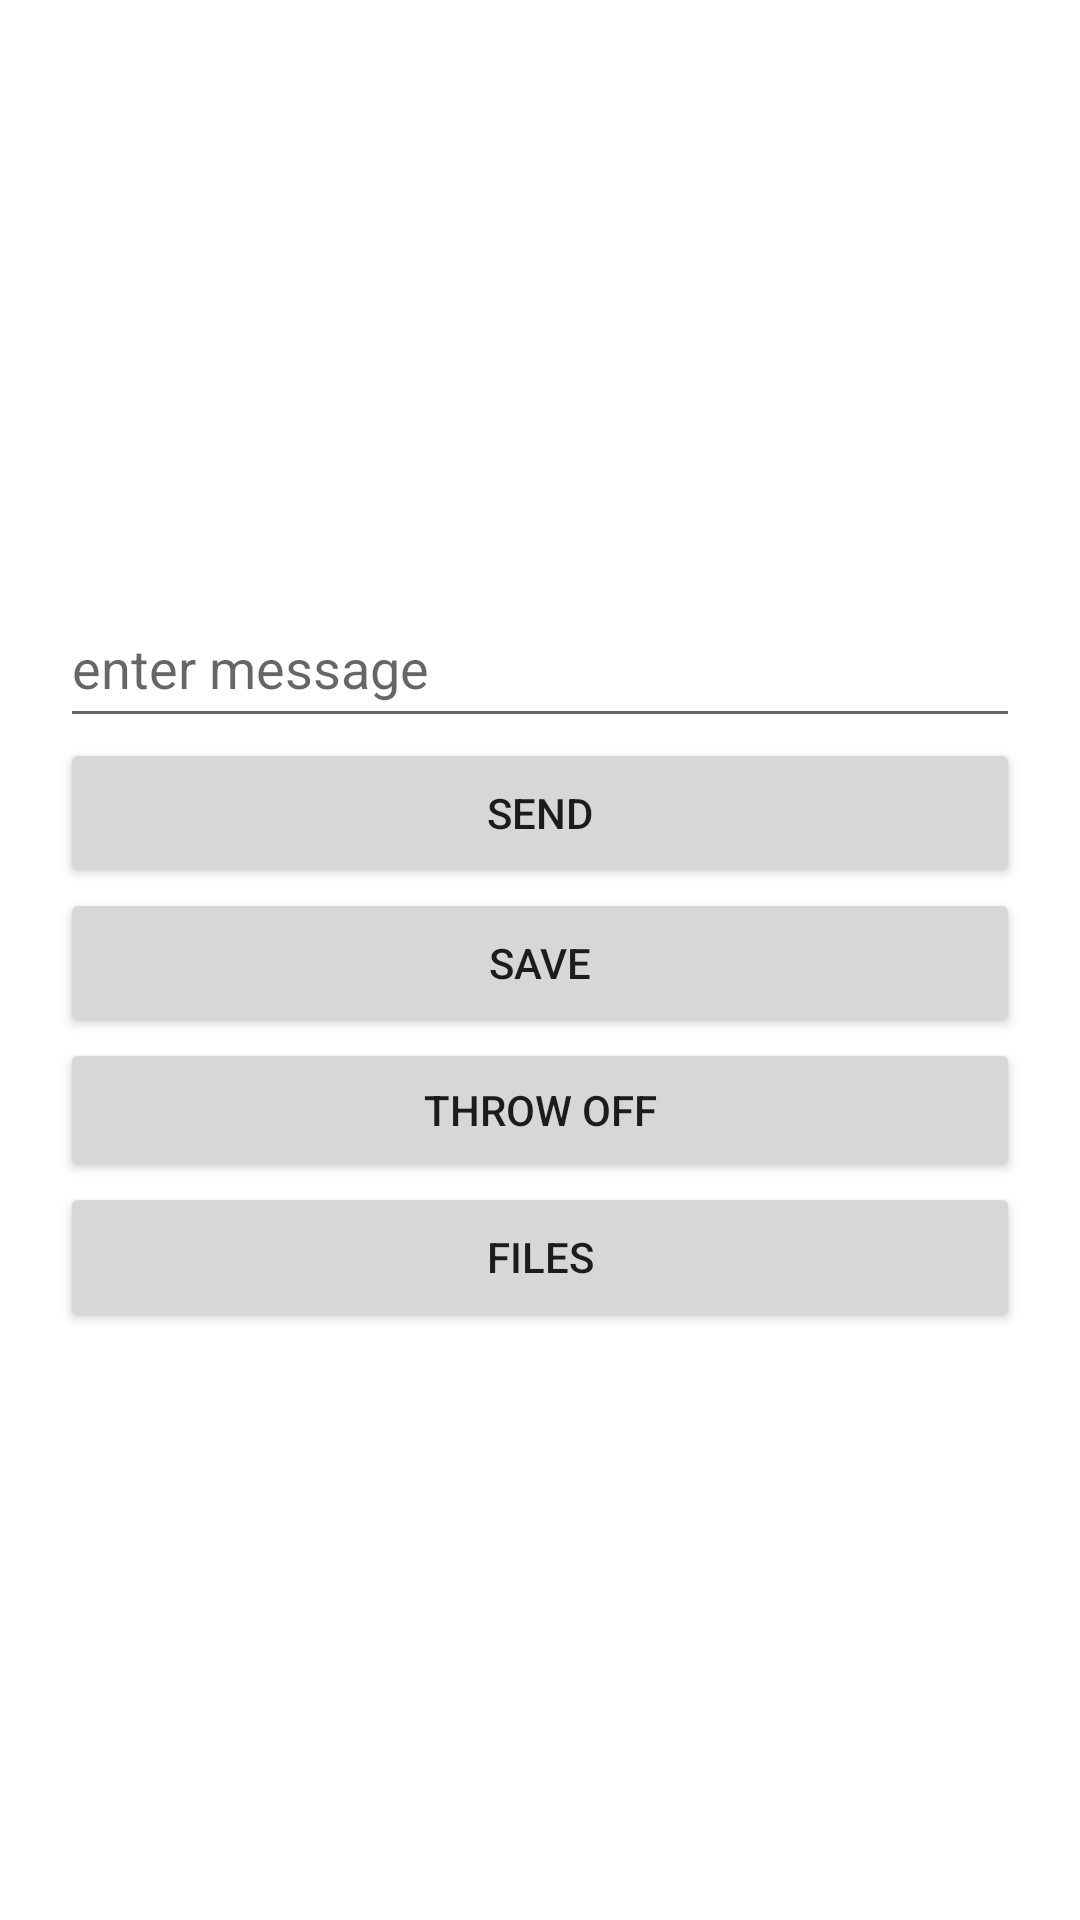

The Android layout XML behind this screen, and the referenced resources:
<!-- AndroidManifest.xml: application theme Theme.MyApp -->
<!-- res/layout/activity_main.xml -->
<?xml version="1.0" encoding="utf-8"?>
<LinearLayout xmlns:android="http://schemas.android.com/apk/res/android"
    xmlns:tools="http://schemas.android.com/tools"
    android:layout_width="match_parent"
    android:layout_height="match_parent"
    android:orientation="vertical"
    android:padding="20dp"
    android:gravity="center">

    <EditText
        android:id="@+id/edit_message"
        android:layout_width="match_parent"
        android:layout_height="50dp"
        android:hint="@string/edit_message" />

    <Button
        android:layout_width="match_parent"
        android:layout_height="50dp"
        android:onClick="sendMessage"
        android:text="@string/button_send" />
    <Button
        android:id="@+id/buttonSave"
        android:layout_width="match_parent"
        android:layout_height="50dp"
        android:onClick="saveButton"
        android:text="@string/buttonSave" />
    <Button
        android:id="@+id/reTextButton"
        android:layout_width="match_parent"
        android:layout_height="wrap_content"
        android:onClick="reTextButton"
        android:text="@string/reTextButton"/>
    <Button
        android:layout_width="match_parent"
        android:layout_height="50dp"
        android:onClick="fileSave"
        android:text="@string/fileSave" />

</LinearLayout>
<!-- resources referenced by this layout -->
<resources>
  <string name="buttonSave">save</string>
  <string name="button_send">send</string>
  <string name="edit_message">enter message</string>
  <string name="fileSave">files</string>
  <string name="reTextButton">throw off</string>
  <style name="Theme.MyApp" parent="Theme.MaterialComponents.DayNight.DarkActionBar">
          
          <item name="colorPrimary">@color/gray</item>
          <item name="colorPrimaryVariant">@color/gray</item>
          <item name="colorOnPrimary">@color/black</item>
          
          <item name="colorSecondary">@color/teal_200</item>
          <item name="colorSecondaryVariant">@color/teal_700</item>
          <item name="colorOnSecondary">@color/black</item>
          
          <item name="android:statusBarColor" tools:targetApi="l">?attr/colorPrimaryVariant</item>
          
      </style>
  <color name="gray">#808080</color>
  <color name="black">#FF000000</color>
  <color name="teal_200">#FF03DAC5</color>
  <color name="teal_700">#FF018786</color>
</resources>
